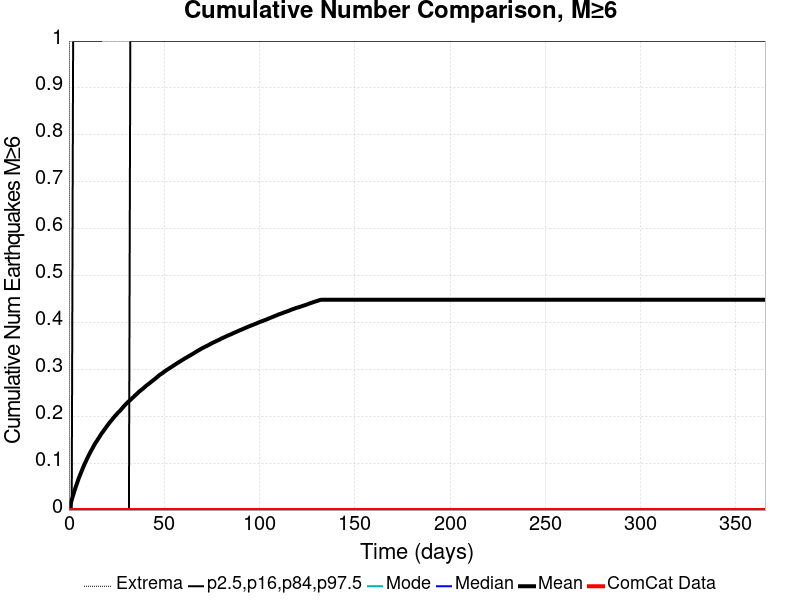

The data file committed next to this chart (first rows):
Time (days), ComCat Data, Simulation Mean, Simulation Median, Simulation Mode, Simulation Minimum, Simulation Maximum, 2.5 %-ile, 16 %-ile, 84 %-ile, 97.5 %-ile
0.0, 0.0, 0.0, 0.0, 0.0, 0.0, 0.0, 0.0, 0.0, 0.0, 0.0
0.732, 0.0, 0.01113, 0.0, 0.0, 0.0, 7.0, 0.0, 0.0, 0.0, 0.0
1.464, 0.0, 0.02169, 0.0, 0.0, 0.0, 8.0, 0.0, 0.0, 0.0, 0.0
2.196, 0.0, 0.03142, 0.0, 0.0, 0.0, 10.0, 0.0, 0.0, 0.0, 1.0
2.928, 0.0, 0.04138, 0.0, 0.0, 0.0, 12.0, 0.0, 0.0, 0.0, 1.0
3.66, 0.0, 0.05042, 0.0, 0.0, 0.0, 13.0, 0.0, 0.0, 0.0, 1.0
4.392, 0.0, 0.05884, 0.0, 0.0, 0.0, 13.0, 0.0, 0.0, 0.0, 1.0
5.124, 0.0, 0.06749, 0.0, 0.0, 0.0, 14.0, 0.0, 0.0, 0.0, 1.0
5.856, 0.0, 0.0749, 0.0, 0.0, 0.0, 14.0, 0.0, 0.0, 0.0, 1.0
6.588, 0.0, 0.0824, 0.0, 0.0, 0.0, 15.0, 0.0, 0.0, 0.0, 1.0
7.32, 0.0, 0.08954, 0.0, 0.0, 0.0, 15.0, 0.0, 0.0, 0.0, 1.0
8.052, 0.0, 0.09674, 0.0, 0.0, 0.0, 16.0, 0.0, 0.0, 0.0, 1.0
8.784, 0.0, 0.103, 0.0, 0.0, 0.0, 17.0, 0.0, 0.0, 0.0, 1.0
9.516, 0.0, 0.1095, 0.0, 0.0, 0.0, 17.0, 0.0, 0.0, 0.0, 1.0
10.25, 0.0, 0.1156, 0.0, 0.0, 0.0, 17.0, 0.0, 0.0, 0.0, 1.0
10.98, 0.0, 0.1215, 0.0, 0.0, 0.0, 17.0, 0.0, 0.0, 0.0, 1.0
11.71, 0.0, 0.1269, 0.0, 0.0, 0.0, 18.0, 0.0, 0.0, 0.0, 1.0
12.44, 0.0, 0.1323, 0.0, 0.0, 0.0, 21.0, 0.0, 0.0, 0.0, 1.0
13.18, 0.0, 0.1379, 0.0, 0.0, 0.0, 22.0, 0.0, 0.0, 0.0, 1.0
13.91, 0.0, 0.143, 0.0, 0.0, 0.0, 22.0, 0.0, 0.0, 0.0, 1.0
14.64, 0.0, 0.1472, 0.0, 0.0, 0.0, 22.0, 0.0, 0.0, 0.0, 1.0
15.37, 0.0, 0.1521, 0.0, 0.0, 0.0, 22.0, 0.0, 0.0, 0.0, 1.0
16.1, 0.0, 0.1567, 0.0, 0.0, 0.0, 22.0, 0.0, 0.0, 0.0, 1.0
16.84, 0.0, 0.1614, 0.0, 0.0, 0.0, 24.0, 0.0, 0.0, 0.0, 1.0
17.57, 0.0, 0.1657, 0.0, 0.0, 0.0, 24.0, 0.0, 0.0, 0.0, 2.0
18.3, 0.0, 0.1697, 0.0, 0.0, 0.0, 24.0, 0.0, 0.0, 0.0, 2.0
19.03, 0.0, 0.1738, 0.0, 0.0, 0.0, 24.0, 0.0, 0.0, 0.0, 2.0
19.76, 0.0, 0.1781, 0.0, 0.0, 0.0, 24.0, 0.0, 0.0, 0.0, 2.0
20.49, 0.0, 0.182, 0.0, 0.0, 0.0, 24.0, 0.0, 0.0, 0.0, 2.0
21.23, 0.0, 0.186, 0.0, 0.0, 0.0, 24.0, 0.0, 0.0, 0.0, 2.0
21.96, 0.0, 0.1896, 0.0, 0.0, 0.0, 25.0, 0.0, 0.0, 0.0, 2.0
22.69, 0.0, 0.1932, 0.0, 0.0, 0.0, 25.0, 0.0, 0.0, 0.0, 2.0
23.42, 0.0, 0.1968, 0.0, 0.0, 0.0, 25.0, 0.0, 0.0, 0.0, 2.0
24.15, 0.0, 0.2005, 0.0, 0.0, 0.0, 25.0, 0.0, 0.0, 0.0, 2.0
24.89, 0.0, 0.2037, 0.0, 0.0, 0.0, 25.0, 0.0, 0.0, 0.0, 2.0
25.62, 0.0, 0.2069, 0.0, 0.0, 0.0, 25.0, 0.0, 0.0, 0.0, 2.0
26.35, 0.0, 0.21, 0.0, 0.0, 0.0, 25.0, 0.0, 0.0, 0.0, 2.0
27.08, 0.0, 0.213, 0.0, 0.0, 0.0, 25.0, 0.0, 0.0, 0.0, 2.0
27.81, 0.0, 0.2165, 0.0, 0.0, 0.0, 25.0, 0.0, 0.0, 0.0, 2.0
28.55, 0.0, 0.2201, 0.0, 0.0, 0.0, 28.0, 0.0, 0.0, 0.0, 2.0
29.28, 0.0, 0.2232, 0.0, 0.0, 0.0, 28.0, 0.0, 0.0, 0.0, 2.0
30.01, 0.0, 0.2263, 0.0, 0.0, 0.0, 28.0, 0.0, 0.0, 0.0, 2.0
30.74, 0.0, 0.2294, 0.0, 0.0, 0.0, 28.0, 0.0, 0.0, 0.0, 2.0
31.47, 0.0, 0.2321, 0.0, 0.0, 0.0, 28.0, 0.0, 0.0, 0.0, 2.0
32.21, 0.0, 0.2347, 0.0, 0.0, 0.0, 28.0, 0.0, 0.0, 1.0, 2.0
32.94, 0.0, 0.2375, 0.0, 0.0, 0.0, 28.0, 0.0, 0.0, 1.0, 2.0
33.67, 0.0, 0.2403, 0.0, 0.0, 0.0, 28.0, 0.0, 0.0, 1.0, 2.0
34.4, 0.0, 0.2431, 0.0, 0.0, 0.0, 28.0, 0.0, 0.0, 1.0, 2.0
35.13, 0.0, 0.2459, 0.0, 0.0, 0.0, 28.0, 0.0, 0.0, 1.0, 2.0
35.87, 0.0, 0.2487, 0.0, 0.0, 0.0, 28.0, 0.0, 0.0, 1.0, 2.0
36.6, 0.0, 0.2517, 0.0, 0.0, 0.0, 28.0, 0.0, 0.0, 1.0, 2.0
37.33, 0.0, 0.2541, 0.0, 0.0, 0.0, 28.0, 0.0, 0.0, 1.0, 2.0
38.06, 0.0, 0.2564, 0.0, 0.0, 0.0, 28.0, 0.0, 0.0, 1.0, 2.0
38.79, 0.0, 0.2588, 0.0, 0.0, 0.0, 28.0, 0.0, 0.0, 1.0, 2.0
39.53, 0.0, 0.2614, 0.0, 0.0, 0.0, 29.0, 0.0, 0.0, 1.0, 2.0
40.26, 0.0, 0.2641, 0.0, 0.0, 0.0, 29.0, 0.0, 0.0, 1.0, 2.0
40.99, 0.0, 0.2664, 0.0, 0.0, 0.0, 29.0, 0.0, 0.0, 1.0, 2.0
41.72, 0.0, 0.2687, 0.0, 0.0, 0.0, 29.0, 0.0, 0.0, 1.0, 2.0
42.45, 0.0, 0.271, 0.0, 0.0, 0.0, 29.0, 0.0, 0.0, 1.0, 2.0
43.19, 0.0, 0.2736, 0.0, 0.0, 0.0, 29.0, 0.0, 0.0, 1.0, 2.0
... 440 more rows
